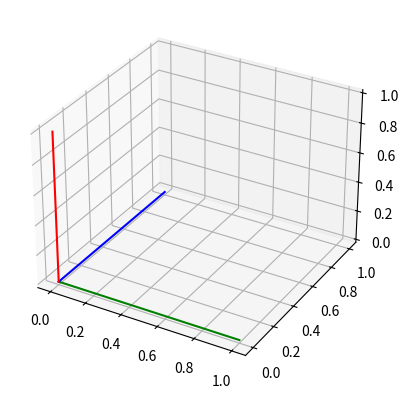

The matplotlib source for this figure: (Note: this script raises an exception after producing the figure.)
# -*- coding: utf-8 -*-
"""
Created on Sun Nov 22 20:55:07 2020

@author: thor
"""
#import math 
from math import pi
from sympy import *
import sympy
by =  sympy.symbols('by') #Rational(1,19)
bx = -1*(Rational(-8,19)*by-Rational(36,19))/2+\
    sympy.sqrt(((Rational(-8,19)*by-Rational(36,19))/2))**2-\
        (Rational(13,19)*by**2 - Rational(72,19)*by-Rational(27,19))
print(simplify(bx))
by = 19
bx = -1*(Rational(-8,19)*by-Rational(36,19))/2+\
    sympy.sqrt(((Rational(-8,19)*by-Rational(36,19))/2))**2-\
        (Rational(13,19)*by**2 - Rational(72,19)*by-Rational(27,19))
print(simplify(bx))
print(simplify(bx)*1.0)

from sympy.solvers import solve
#erg = solve(-Rational(13, 19)*by**2 + Rational(72,19)*by + Rational(27,19)-,by)
#print(erg)

import matplotlib.pyplot as plt
from mpl_toolkits.mplot3d import Axes3D
fig = plt.figure()
ax = fig.add_subplot(111, projection='3d')
ax.plot([0, 1], [0, 0], [0, 0], '-g')
ax.plot([0, 0], [0, 1], [0, 0], '-b')
ax.plot([0, 0], [0, 0], [0, 1], '-r')
#plt.show()

import numpy as np
from numpy import linalg as LA
import math 
from math import cos
from math import sin
veca = np.array([[1],[2], [3]])*1/3 #Vektor a
vecanorm = veca/LA.norm(veca) # Normvektor von a
n = vecanorm
alpha = math.pi/6 # Drehwinkel
ax.plot([0,veca[0]],[0,veca[1]],[0,veca[2]])

ra =2.1
ax.set_xlim3d([-ra, +ra])
ax.set_ylim3d([-ra, +ra])
ax.set_zlim3d([-ra, +ra])

# zweiter Vektor z=3
by = Rational(19,4) 
bx = Rational(37,19)-sympy.sqrt(28497)/76

    #print()

bx, by = sympy.symbols('bx,by')
bbx = solve(sympy.sqrt(3)/2-(bx+2*by+9)/(sympy.sqrt(14)*sympy.sqrt(bx**2 + by**2 + 9)), bx)
print(bbx)

by = Rational(19,4)
bx = 4*by/19 - sympy.sqrt(-231*by**2 + 1512*by - 189)/19 + Rational(18,19)
bx = Rational(37,19)-sympy.sqrt(28497)/76
print(bx)
vecb = np.array([[float(bx)], [by*1.0], [3]])/(math.sqrt(bx**2+by**2+3**2))
ax.plot([0,vecb[0]],[0, vecb[1]],[0,vecb[2]])

vecc = vecb
alpha = math.pi/4
DrehMat = [[n[0]**2*(1-cos(alpha))+cos(alpha), n[0]*n[1]*(1-cos(alpha))-n[2]*sin(alpha), n[0]*n[2]*(1-cos(alpha))+n[1]*sin(alpha)],\
           [n[1]*n[0]*(1-cos(alpha))+n[2]*sin(alpha), n[1]**2*(1-cos(alpha))+cos(alpha), n[1]*n[2]*(1-cos(alpha))-n[0]*sin(alpha)],\
           [n[2]*n[0]*(1-cos(alpha))-n[1]*sin(alpha), n[2]*n[1]*(1-cos(alpha))+n[0]*sin(alpha), n[2]**2*(1-cos(alpha))+cos(alpha)]]

vecc = numpy.matmul(Drehmat,vecb)



winkelab = math.acos((veca[0]*vecb[0] + veca[1]*vecb[1] + veca[2]*vecb[2])/(math.sqrt(veca[0]**2+veca[1]**2+veca[2]**2)*math.sqrt(vecb[0]**2+vecb[1]**2+vecb[2]**2)))
winkelac = math.acos((veca[0]*vecb[0] + veca[1]*vecb[1] + veca[2]*vecb[2])/(math.sqrt(veca[0]**2+veca[1]**2+veca[2]**2)*math.sqrt(vecb[0]**2+vecb[1]**2+vecb[2]**2)))
print(winkel*180/math.pi)
